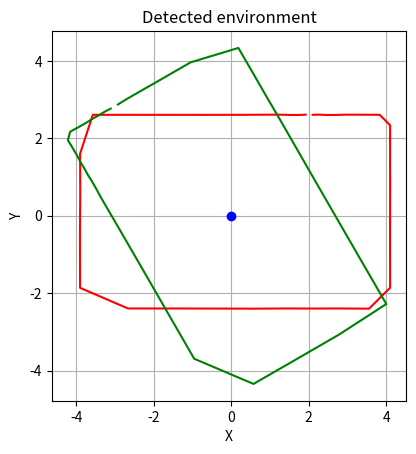

This figure's Python source:
import matplotlib.pyplot as plt
import numpy as np
import math
from random import randint

square_height = 5
square_lenght = 8
samples = 36
added_angle = 360 / samples

robot_position1 = [6, 4]
robot_position2 = [1, 1]

def visualize_environment():
    x = [0, 0, 8, 8, 0]
    y = [0, 5, 5, 0, 0]

    plt.plot(x, y, 'b-')
    plt.scatter(robot_position1[0], robot_position1[1], c='red', marker='o')
    plt.scatter(robot_position2[0], robot_position2[1], c='green', marker='o')

    plt.title('Environment')
    plt.xlabel('X')
    plt.ylabel('Y')
    plt.show()

#visualize_environment()

def determine_distance(robot_position, square_height, square_lenght):
    
    distance = []
    alpha = 0
    radians = math.radians(alpha)

    #First Quadrant
    while (square_lenght > robot_position[0] + (square_height-robot_position[1])*math.tan(radians)):
        H = (square_height - robot_position[1]) / math.cos(radians)
        distance.append(H)
        alpha = (alpha + added_angle) % 360
        radians = math.radians(alpha)
    
    beta = 90 - alpha
    radians = math.radians(beta)

    while (beta > 0):
        H = (square_lenght - robot_position[0]) / math.cos(radians)
        distance.append(H)
        alpha = (alpha + added_angle) % 360
        beta = 90 - alpha
        radians = math.radians(beta)
    
    #Fourth Quadrant
    alpha = 0
    radians = math.radians(alpha)
    
    while (robot_position[1] - (square_lenght-robot_position[0])*math.tan(radians) > 0):
        H = (square_lenght-robot_position[0]) / math.cos(radians)
        distance.append(H)
        alpha = (alpha + added_angle) % 360
        radians = math.radians(alpha)
    
    beta = 90 - alpha
    radians = math.radians(beta)

    while (beta > 0):
        H = (robot_position[1]) / math.cos(radians)
        distance.append(H)
        alpha = (alpha + added_angle) % 360
        beta = 90 - alpha
        radians = math.radians(beta)

    #Third Quadrant
    alpha = 0
    radians = math.radians(alpha)

    while (robot_position[0] - (robot_position[1])*math.tan(radians) > 0):
        H = (robot_position[1]) / math.cos(radians)
        distance.append(H)
        alpha = (alpha + added_angle) % 360
        radians = math.radians(alpha)
    
    beta = 90 - alpha
    radians = math.radians(beta)

    while (beta > 0):
        H = (robot_position[0]) / math.cos(radians)
        distance.append(H)
        alpha = (alpha + added_angle) % 360
        beta = 90 - alpha
        radians = math.radians(beta)

    #Second Quadrant
    alpha = 0
    radians = math.radians(alpha)
    
    while (square_height > robot_position[1] + (robot_position[0])*math.tan(radians)):
        H = (robot_position[0]) / math.cos(radians)
        distance.append(H)
        alpha = (alpha + added_angle) % 360
        radians = math.radians(alpha)
    
    beta = 90 - alpha
    radians = math.radians(beta)

    while (beta > 0):
        H = (square_height - robot_position[1]) / math.cos(radians)
        distance.append(H)
        alpha = (alpha + added_angle) % 360
        beta = 90 - alpha
        radians = math.radians(beta)
    return distance

#Calculate Time of Fly for position 1 and 2:
ToF1 = determine_distance(robot_position1, square_height, square_lenght)
ToF2 = determine_distance(robot_position2, square_height, square_lenght)
rounded_ToF1 = [round(valor1, 2) for valor1 in ToF1]
rounded_ToF2 = [round(valor2, 2) for valor2 in ToF2]

#Second position of the robot is re-oriented to consider orientation
#displacement = randint(0, samples)
displacement = 30
ToF2_displaced = ToF2[displacement:] + ToF2[:displacement]
rounded_ToF2_displaced = [round(valor, 2) for valor in ToF2_displaced]

#Starting the algorithm:

#Distance traveled by the robot
distance_traveled = math.sqrt(math.pow(abs(robot_position2[0]-robot_position1[0]), 2) + math.pow(abs(robot_position2[1]-robot_position1[1]), 2))
#print(f"The distance traveled by the robot is {round(distance_traveled, 2)}m")

#Graphic representation of ToF points in graphic:
def represent_figure(ToF1, ToF2):
    angles = [math.radians(i * added_angle) for i in range(len(ToF1))]
    
    #Define the points that need to be graphicated:
    coordinates1 = [[ToF1[i] * math.sin(angles[i]), 
                          ToF1[i] * math.cos(angles[i])] for i in range(0, len(ToF1))]
    coordinates2 = [[ToF2[j]*math.sin(angles[j]), 
                          ToF2[j]*math.cos(angles[j])] for j in range(0, len(ToF2))]
    
    plt.plot(0, 0, 'bo')

    plt.plot([coordinates1[i][0] for i in range(0, len(ToF1))], 
             [coordinates1[i][1] for i in range(0, len(ToF1))], 'ro')
    plt.plot([coordinates2[i][0] for i in range(0, len(ToF2))], 
             [coordinates2[i][1] for i in range(0, len(ToF2))], 'go')
    #plt.plot((0, 0, 8, 8, 0), (0, 5, 5, 0, 0), 'b-')

    plt.title('Detected environment')
    plt.xlabel('X')
    plt.ylabel('Y')
    plt.grid(True)
    plt.gca().set_aspect('equal')
    plt.show()
    
#represent_figure(rounded_ToF1, rounded_ToF2_displaced)

#Once the figure is represented, the MASS CENTER shall be calculated to obtain a reference
def mass_center_substraction(ToF1, ToF2):
    angles = [math.radians(i * added_angle) for i in range(len(ToF1))]
    
    #Initial square points:
    initial_coordinates1 = [[ToF1[i] * math.sin(angles[i]), 
                          ToF1[i] * math.cos(angles[i])] for i in range(0, len(ToF1))]
    initial_coordinates2 = [[ToF2[j]*math.sin(angles[j]), 
                          ToF2[j]*math.cos(angles[j])] for j in range(0, len(ToF2))]
    
    mass_center1 = [0, 0]
    mass_center2 = [0, 0]
    weights = [0, 0, 0, 0]

    for i in range(0, len(ToF1)):
        mass_center1[0] += initial_coordinates1[i][0] * (abs(initial_coordinates1[i][0] - initial_coordinates1[(i+1)%len(ToF1)][0]))
        weights[0] += (abs(initial_coordinates1[i][0] - initial_coordinates1[(i+1)%len(ToF1)][0]))
        mass_center1[1] += initial_coordinates1[i][1] * (abs(initial_coordinates1[i][1] - initial_coordinates1[(i+1)%len(ToF1)][1]))
        weights[1] += (abs(initial_coordinates1[i][1] - initial_coordinates1[(i+1)%len(ToF1)][1]))
        mass_center2[0] += initial_coordinates2[i][0] * (abs(initial_coordinates2[i][0] - initial_coordinates2[(i+1)%len(ToF2)][0]))
        weights[2] += (abs(initial_coordinates2[i][0] - initial_coordinates2[(i+1)%len(ToF1)][0]))
        mass_center2[1] += initial_coordinates2[i][1] * (abs(initial_coordinates2[i][1] - initial_coordinates2[(i+1)%len(ToF2)][1]))
        weights[3] += (abs(initial_coordinates2[i][1] - initial_coordinates2[(i+1)%len(ToF1)][1]))

    mass_center1[0] /= weights[0]
    mass_center1[1] /= weights[1]
    mass_center2[0] /= weights[2]
    mass_center2[1] /= weights[3]

    square_centered1 = []
    square_centered2 = []

    for j in range(0, len(ToF1)):
        square_centered1.append([initial_coordinates1[j][0] - mass_center1[0], 
                                initial_coordinates1[j][1] - mass_center1[1]])
        square_centered2.append([initial_coordinates2[j][0] - mass_center2[0], 
                                initial_coordinates2[j][1] - mass_center2[1]])

    plt.plot(0, 0, 'bo')

    plt.plot([square_centered1[i][0] for i in range(0, len(ToF1))], 
             [square_centered1[i][1] for i in range(0, len(ToF1))], 'r-')
    plt.plot([square_centered2[i][0] for i in range(0, len(ToF2))], 
             [square_centered2[i][1] for i in range(0, len(ToF2))], 'g-')
    #plt.plot((0, 0, 8, 8, 0), (0, 5, 5, 0, 0), 'b-')
    #print(initial_coordinates1)
    plt.title('Detected environment')
    plt.xlabel('X')
    plt.ylabel('Y')
    plt.gca().set_aspect('equal')
    plt.grid(True)
    plt.show()
    return square_centered1, square_centered2    

sqr1, squr2 = mass_center_substraction(rounded_ToF1, rounded_ToF2_displaced)
